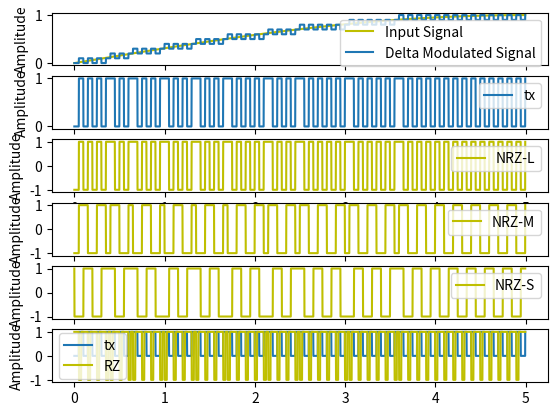

The script that saved this image:
import numpy as np
import matplotlib.pyplot as plt
from scipy.signal import butter, lfilter, freqz, square

#time-frequency axis defination
fs=1001
T=1/fs
L=5001  # Keep this odd for ease of Mathematics
t=np.linspace(0,L-1,L)*T
#------------------------Delta-Modulation-------------------------
#INPUT Signal
f0=0.05
sig0=np.sin(2*np.pi*f0*t)

x=sig0
u=np.zeros(L)
tx=np.zeros(L)#contains parallel output

b=np.zeros(L)
delta=0.1
count=0 #this counter will make sample and hold circuit
for n in range(L):
    if(count>0):
        u[n]=u[n-1]
        tx[n]=tx[n-1]
        
        
    else:
        count=50
        if x[n] > u[n-1]:
            b[n]=delta
            tx[n]=1
        elif x[n] < u[n-1]:
            b[n]=-delta
            tx[n]=0
        u[n]=u[n-1]+b[n]
        
    count-=1
    
sig1=u
fig0,ax0=plt.subplots(6)
fig0.show()
ax0[0].plot(t,sig0,label='Input Signal', color='y')
ax0[0].legend()
ax0[0].set_ylabel("Amplitude")
ax0[0].plot(t,sig1,label='Delta Modulated Signal')
ax0[0].legend()
ax0[0].set_ylabel("Amplitude")
ax0[1].plot(t,tx,label='tx')
ax0[1].set_ylabel("Amplitude")
ax0[1].legend()


#---------------------Line-Coding------------

#NRZ-L

sig2=square(2*np.pi*5*t,duty=tx)

ax0[2].plot(t,sig2,label='NRZ-L',color='y')
ax0[2].set_ylabel("Amplitude")
ax0[2].legend()

#NRZ-M
tmp=np.zeros(L)
count=0 #this counter will make sample and hold circuit
for n in range(L):
    if(count>0):
        tmp[n]=tmp[n-1]
    else:
        count=50
        if(tx[n]==1 and tmp[n-1]==1):
            tmp[n]=0
        elif(tx[n]==1 and tmp[n-1]==0):
            tmp[n]=1
        else:
            tmp[n]=tmp[n-1]
    count-=1
sig3=square(2*np.pi*5*t,duty=tmp)

ax0[3].plot(t,sig3,label='NRZ-M',color='y')
ax0[3].set_ylabel("Amplitude")
ax0[3].legend()

#NRZ-S
count=1#this counter will make sample and hold circuit
for n in range(L):
    if(count>0):
        tmp[n]=tmp[n-1]
    else:
        count=50
        if(tx[n]==0 and tmp[n-1]==1):
            tmp[n]=0
        elif(tx[n]==0 and tmp[n-1]==0):
            tmp[n]=1
        else:
            tmp[n]=tmp[n-1]
    count-=1

sig4=square(2*np.pi*5*t,duty=tmp)

ax0[4].plot(t,sig4,label='NRZ-S',color='y')
ax0[4].set_ylabel("Amplitude")
ax0[4].legend()

#RZ
count=1#this counter will make sample and hold circuit
for n in range(L):
    if(count>0):
        tmp[n]=tmp[n-1]
    else:
        count=25
        if(tx[n]==1 and tmp[n-1]==1):
            tmp[n]=0
        elif(tx[n]==1 and tmp[n-1]==0):
            tmp[n]=1
        else:
            tmp[n]=tmp[n-1]
    count-=1    
sig5=square(2*np.pi*5*t,duty=tmp)
ax0[5].plot(t,tx,label='tx')
ax0[5].plot(t,sig5,label='RZ',color='y')
ax0[5].set_ylabel("Amplitude")
ax0[5].legend()